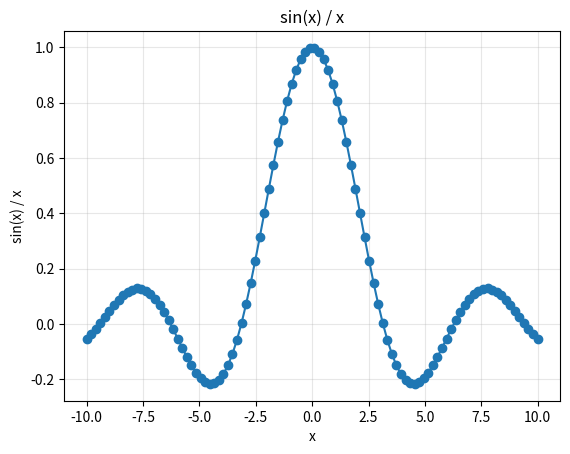
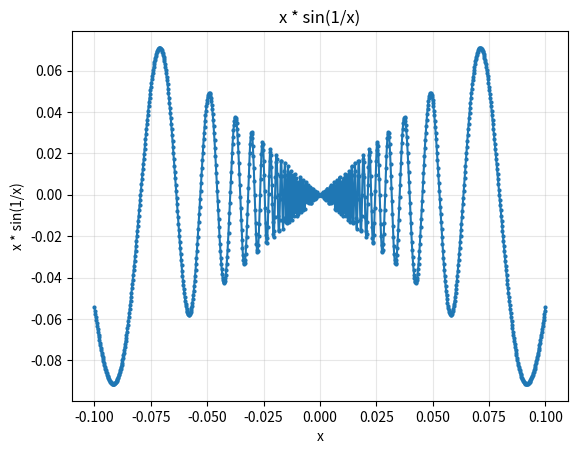

Generate these figures, in order, with matplotlib:
import numpy as np   # np.linspace — numbers in a range
import math          # math.sin — sine
import matplotlib.pyplot as plt  # plotting


xs_with_zero = np.linspace(-10, 10, 100)
xs = []
for x in xs_with_zero:
    if x != 0:
        xs.append(x)

ys = []
for x in xs:
    ys.append(math.sin(x) / x)

plt.plot(xs, ys, marker="o")
plt.xlabel("x")
plt.ylabel("sin(x) / x")
plt.title("sin(x) / x")
plt.grid(True, alpha=0.3)
plt.show()


xs_with_zero = np.linspace(-0.1, 0.1, 1000)
xs = []
for x in xs_with_zero:
    if x != 0:
        xs.append(x)

ys = []
for x in xs:
    ys.append(x * math.sin(1 / x))

plt.plot(xs, ys, marker="o", markersize=2)
plt.xlabel("x")
plt.ylabel("x * sin(1/x)")
plt.title("x * sin(1/x)")
plt.grid(True, alpha=0.3)
plt.show()
